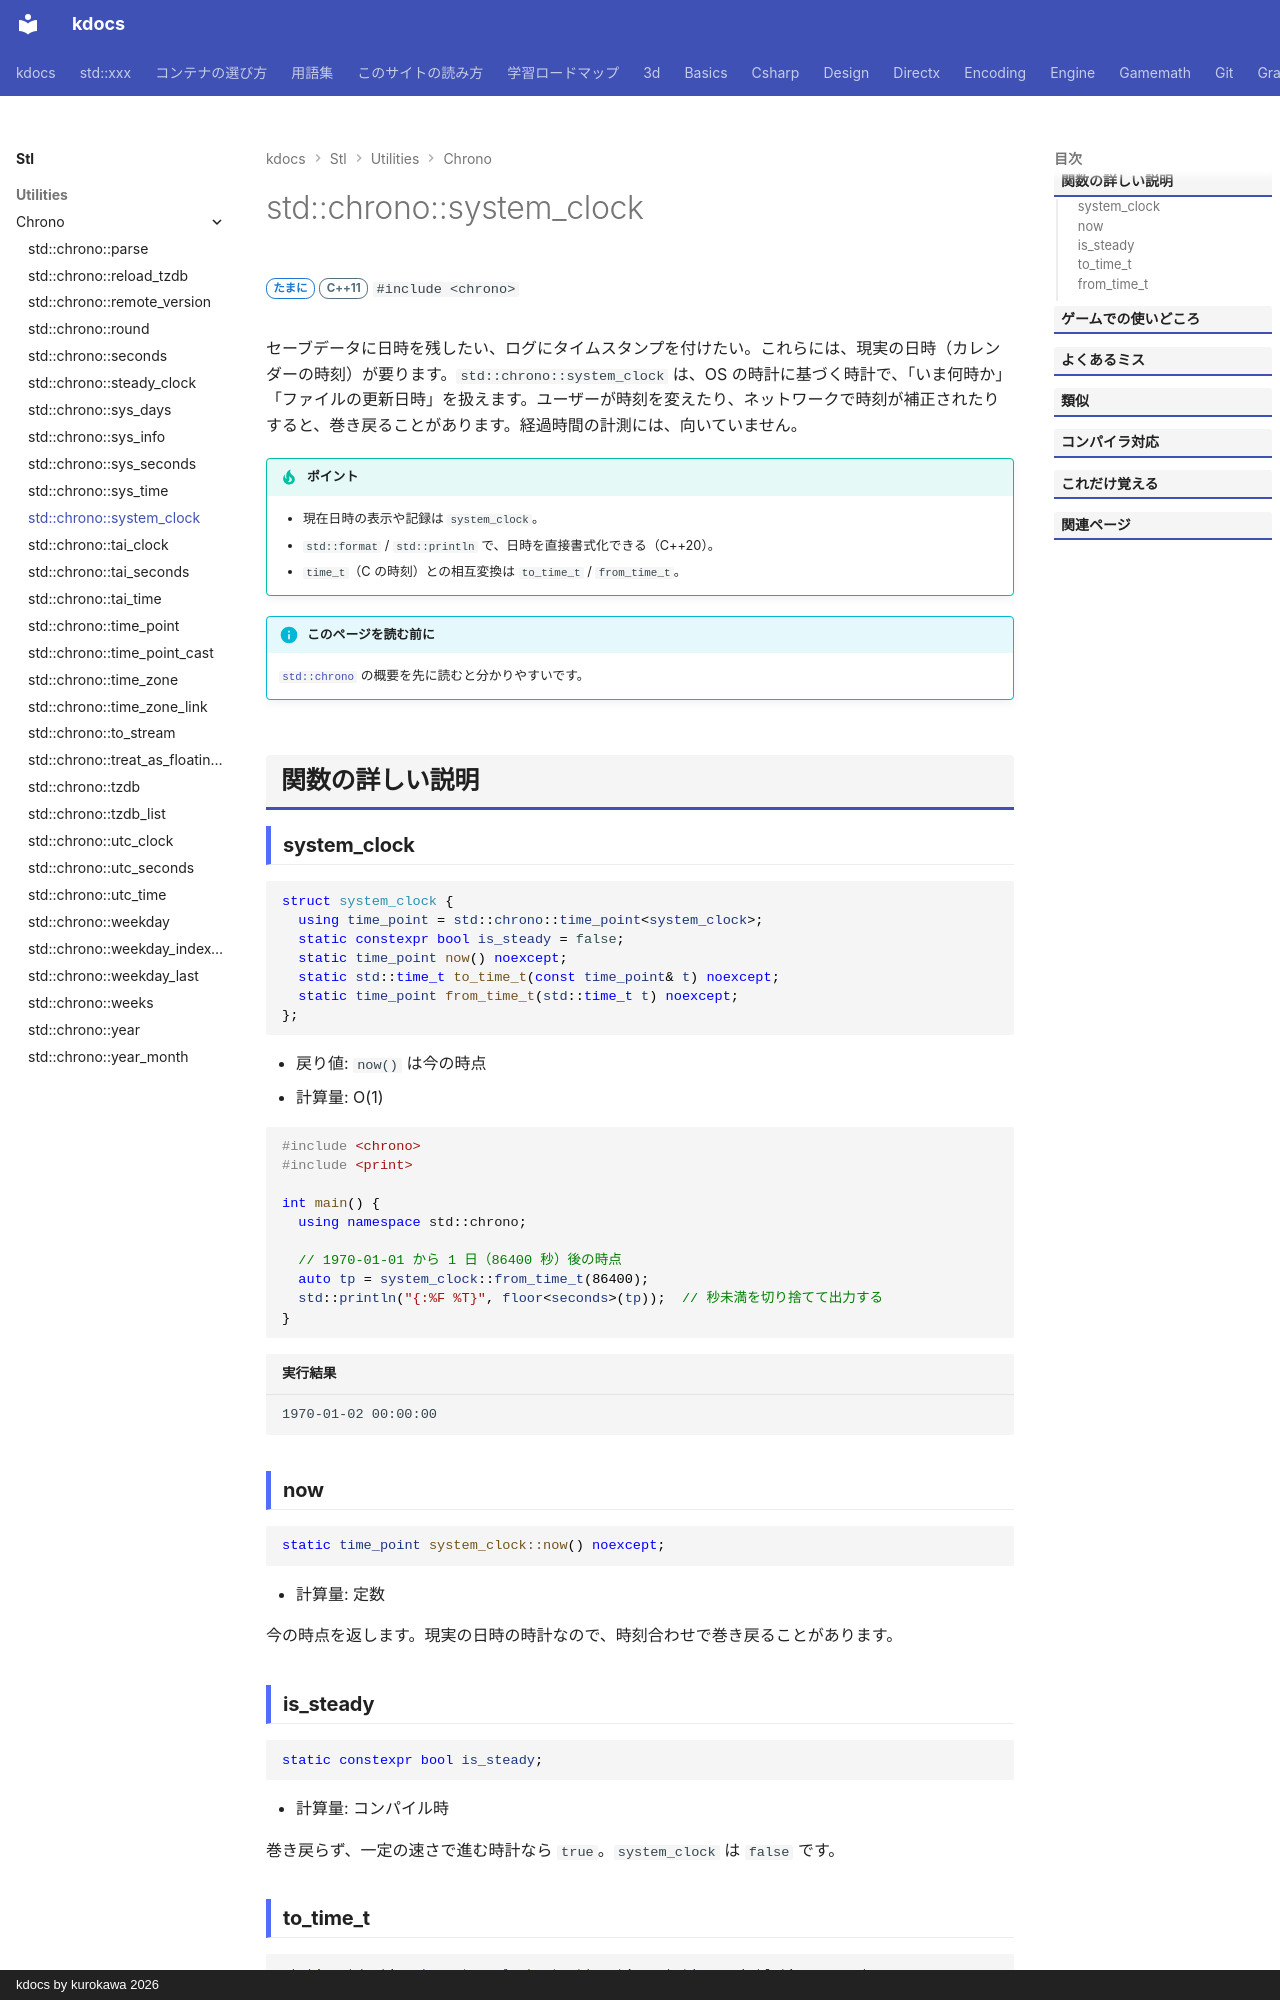

repository: qwzxdf/kdocs · page: stl/utilities/chrono/system_clock/index.html · generator: mkdocs · copyright: kdocs by kurokawa 2026

---
title: std::chrono::system_clock
summary: "現実の時刻（カレンダー）を表す時計。"
order: 4
group: 時間（std::chrono）
tags:
  - ユーティリティ
---

# std::chrono::system_clock

<div class="page-badges" markdown>
<span class="rank rank-sometimes">たまに</span>
<span class="ver ver-11">C++11</span>
`#include <chrono>`
</div>

セーブデータに日時を残したい、ログにタイムスタンプを付けたい。これらには、現実の日時（カレンダーの時刻）が要ります。`std::chrono::system_clock` は、OS の時計に基づく時計で、「いま何時か」「ファイルの更新日時」を扱えます。ユーザーが時刻を変えたり、ネットワークで時刻が補正されたりすると、巻き戻ることがあります。経過時間の計測には、向いていません。

!!! tip "ポイント"
    - 現在日時の表示や記録は `system_clock`。
    - `std::format` / `std::println` で、日時を直接書式化できる（C++20）。
    - `time_t`（C の時刻）との相互変換は `to_time_t` / `from_time_t`。

!!! info "このページを読む前に"
    [`std::chrono`](../chrono.md) の概要を先に読むと分かりやすいです。

## 関数の詳しい説明

### system_clock {#system_clock}

```cpp
struct system_clock {
  using time_point = std::chrono::time_point<system_clock>;
  static constexpr bool is_steady = false;
  static time_point now() noexcept;
  static std::time_t to_time_t(const time_point& t) noexcept;
  static time_point from_time_t(std::time_t t) noexcept;
};
```

- 戻り値: `now()` は今の時点
- 計算量: O(1)

```cpp
#include <chrono>
#include <print>

int main() {
  using namespace std::chrono;

  // 1970-01-01 から 1 日（86400 秒）後の時点
  auto tp = system_clock::from_time_t(86400);
  std::println("{:%F %T}", floor<seconds>(tp));  // 秒未満を切り捨てて出力する
}
```

```text title="実行結果"
1970-01-02 00:00:00
```

### now {#now}

```cpp
static time_point system_clock::now() noexcept;
```

- 計算量: 定数

今の時点を返します。現実の日時の時計なので、時刻合わせで巻き戻ることがあります。
